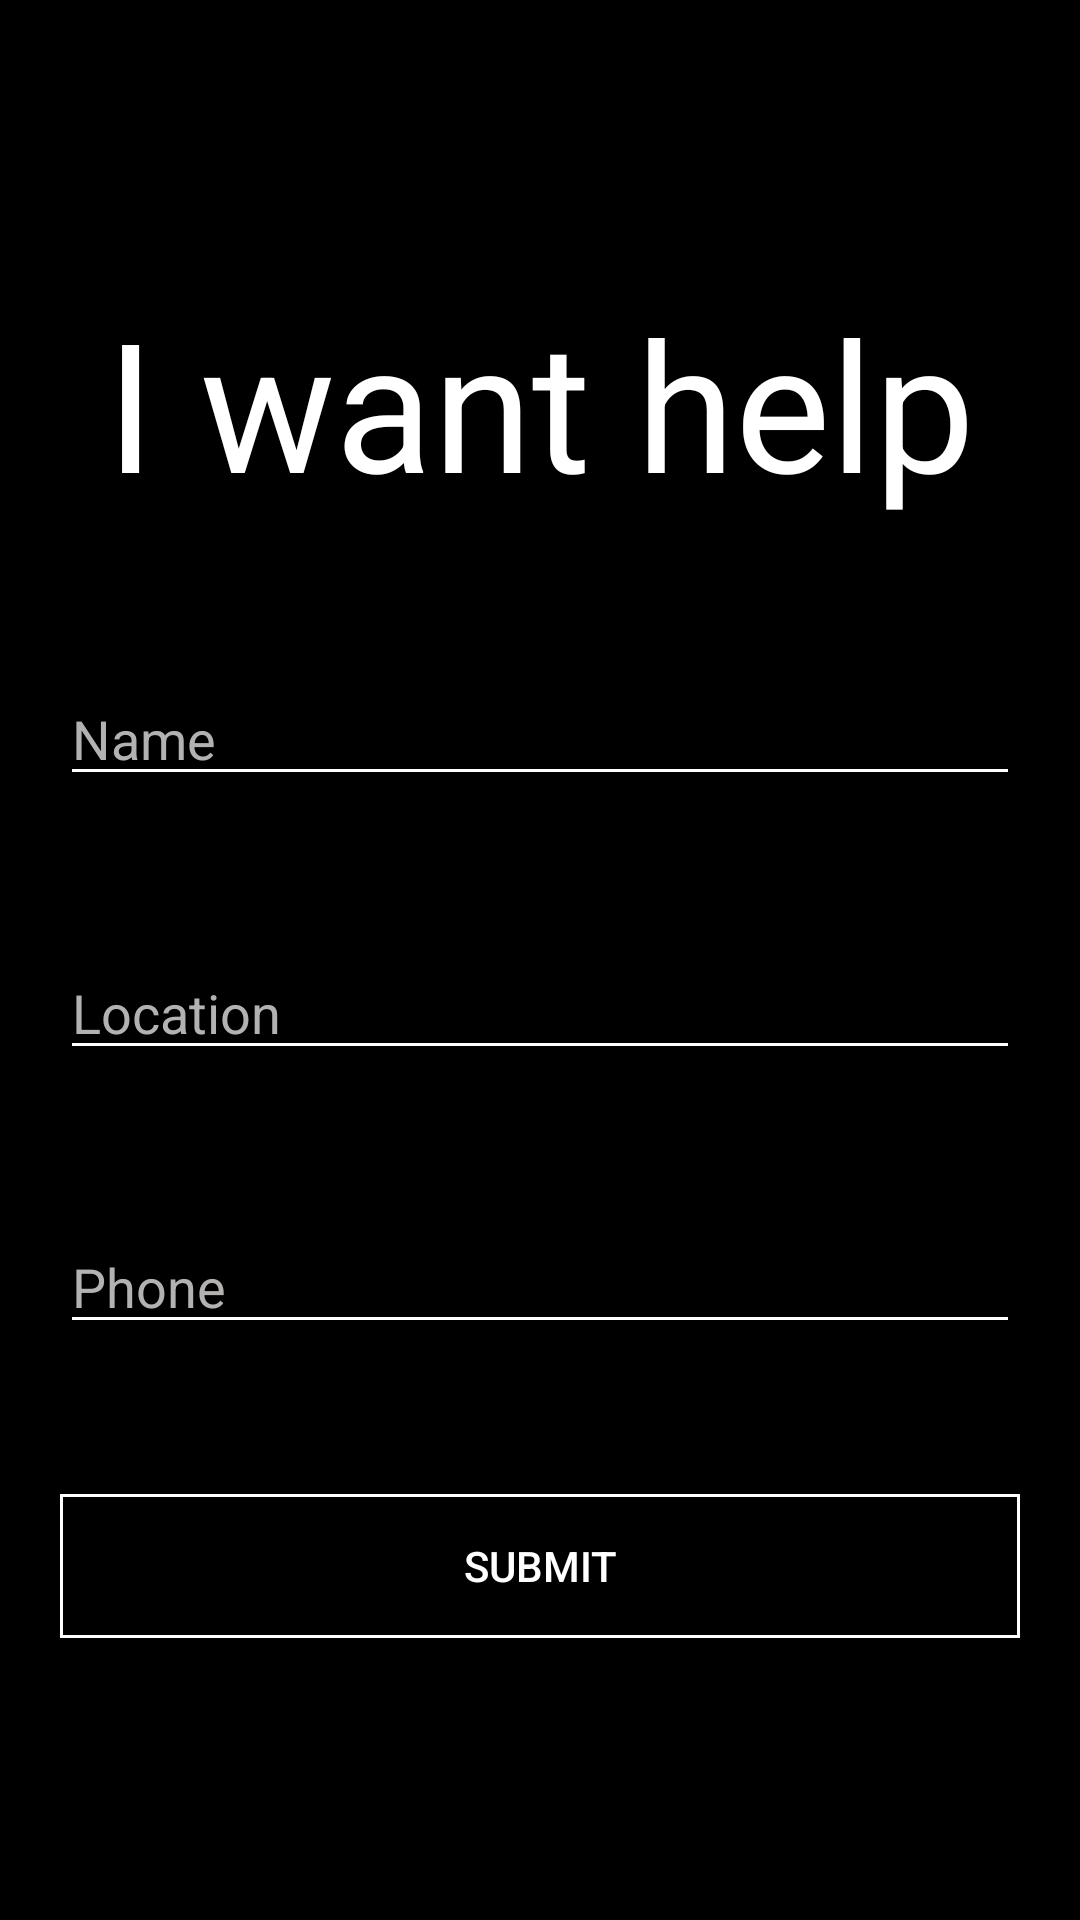

Reconstruct the res/layout file that produces this screen, plus the resources it refers to.
<!-- AndroidManifest.xml: application theme AppTheme -->
<!-- res/layout/activity_victim_register.xml -->
<?xml version="1.0" encoding="utf-8"?>
<androidx.constraintlayout.widget.ConstraintLayout
        xmlns:android="http://schemas.android.com/apk/res/android"
        xmlns:tools="http://schemas.android.com/tools"
        xmlns:app="http://schemas.android.com/apk/res-auto"
        android:layout_width="match_parent"
        android:layout_height="match_parent"
        android:background="#000000"
        tools:context=".victimregistration.VictimRegisterActivity">

    <LinearLayout
            android:layout_width="match_parent"
            android:layout_height="wrap_content"
            android:orientation="vertical"
            app:layout_constraintTop_toTopOf="parent"
            app:layout_constraintBottom_toBottomOf="parent"
            app:layout_constraintRight_toRightOf="parent"
            app:layout_constraintLeft_toLeftOf="parent"
            android:padding="20dp"
    >
        <TextView
                android:layout_width="match_parent"
                android:layout_height="wrap_content"
                android:text="@string/i_want_help"
                android:textColor="#ffffff"
                android:textSize="60sp"
                android:textAlignment="center"
                android:layout_marginBottom="50dp"
        />

        <EditText
                android:id="@+id/VictimRegister_NameInput"
                android:hint="@string/name"
                android:textColor="#ffffff"
                android:textColorHint="#B4B1B1"
                android:backgroundTint="#ffffff"
                android:layout_width="match_parent"
                android:layout_height="wrap_content"
                android:textCursorDrawable="@drawable/cursor_colour"
                android:layout_marginBottom="50dp"

        />

        <EditText
                android:id="@+id/VictimRegister_LocationInput"
                android:hint="@string/location"
                android:textColor="#ffffff"
                android:textColorHint="#B4B1B1"
                android:backgroundTint="#ffffff"
                android:layout_width="match_parent"
                android:layout_height="wrap_content"
                android:textCursorDrawable="@drawable/cursor_colour"
                android:layout_marginBottom="50dp"
        />

        <EditText
                android:id="@+id/VictimRegister_PhoneInput"
                android:layout_width="match_parent"
                android:layout_height="wrap_content"
                android:textColor="@android:color/white"
                android:textColorHint="#B4B1B1"
                android:hint="@string/phone"
                android:inputType="phone"
                android:maxLength="10"
                android:backgroundTint="#ffffff"
                android:layout_marginBottom="50dp"

        />

        <Button
                android:id="@+id/VictimSubmitButton"
                android:layout_width="match_parent"
                android:layout_height="wrap_content"
                android:text="@string/submit"
                android:textColor="#ffffff"
                android:background="@drawable/bg_main_ic_button"
                android:onClick="victimRegistrationButtonClick"
        />

    </LinearLayout>

</androidx.constraintlayout.widget.ConstraintLayout>
<!-- resources referenced by this layout -->
<resources>
  <!-- drawable bg_main_ic_button (drawable) -->
  <?xml version="1.0" encoding="utf-8"?>
  <shape xmlns:android="http://schemas.android.com/apk/res/android">
      <solid android:color="#000000"/>
      <stroke android:color="#ffffff" android:width="1dp"/>
  
  
  </shape>
  <string name="i_want_help">I want help</string>
  <string name="location">Location</string>
  <string name="name">Name</string>
  <string name="phone">Phone</string>
  <string name="submit">Submit</string>
  <style name="AppTheme" parent="Theme.AppCompat.Light.NoActionBar">
          
          <item name="colorPrimary">@color/colorPrimary</item>
          <item name="colorPrimaryDark">@color/colorPrimaryDark</item>
          <item name="colorAccent">@color/colorAccent</item>
      </style>
  <!-- not gathered from this repository: default colours our renderer supplied (Android Studio template values) -->
  <color name="colorPrimary">#FF6200EE</color>
  <color name="colorPrimaryDark">#FF3700B3</color>
  <color name="colorAccent">#FF03DAC5</color>
</resources>
